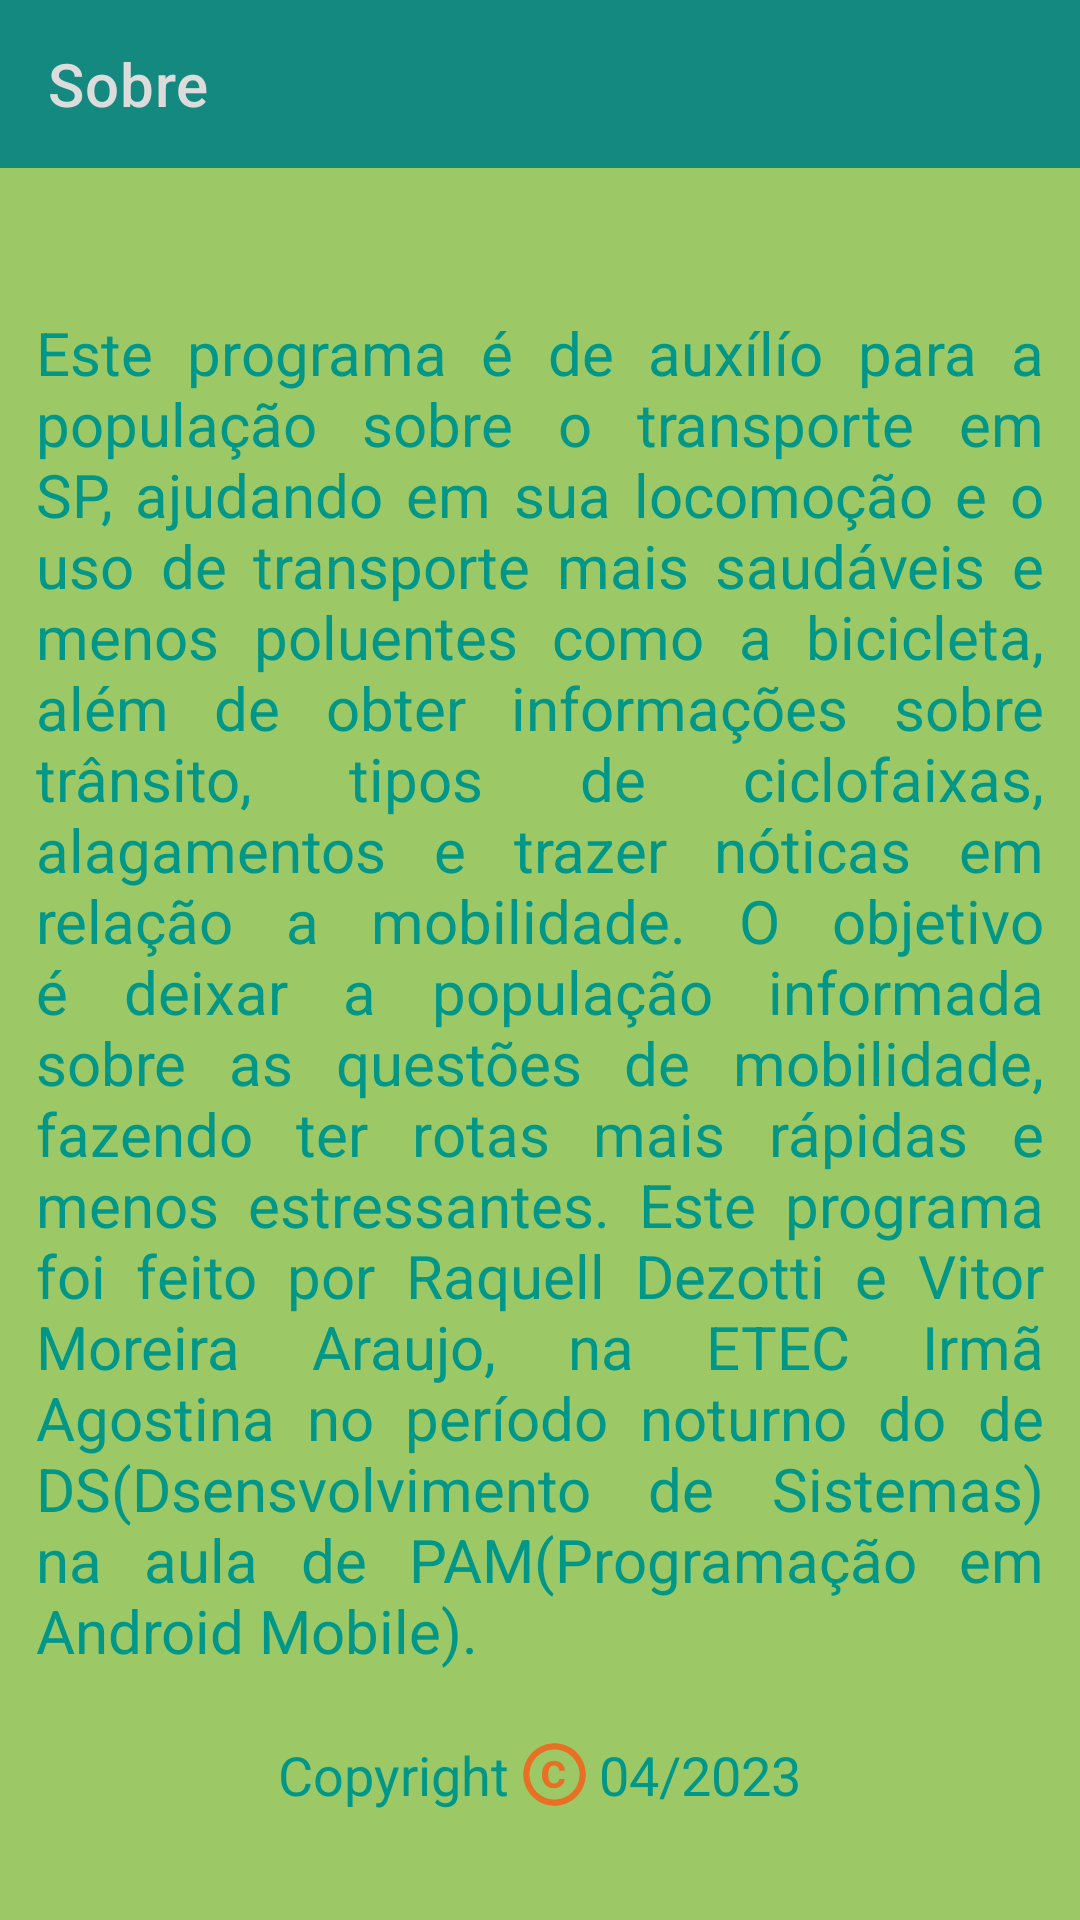

Produce the Android XML layout that renders to this screen, including the resource entries it uses.
<!-- AndroidManifest.xml: application theme Theme.SmartMobi -->
<!-- res/layout/sobre_layout.xml -->
<?xml version="1.0" encoding="utf-8"?>
<LinearLayout xmlns:android="http://schemas.android.com/apk/res/android"
    xmlns:app="http://schemas.android.com/apk/res-auto"
    xmlns:tools="http://schemas.android.com/tools"
    android:layout_width="match_parent"
    android:layout_height="match_parent"
    android:orientation="vertical"
    android:background="@color/fundo"
    tools:context=".SobreActivity">


    <com.google.android.material.appbar.AppBarLayout
        android:layout_width="match_parent"
        android:layout_height="wrap_content">

        <com.google.android.material.appbar.MaterialToolbar
            android:id="@+id/idToolbarSobre"
            style="@style/Widget.MaterialComponents.Toolbar.Primary"
            android:layout_width="match_parent"
            android:layout_height="?attr/actionBarSize"
            app:navigationIcon="@drawable/ic_baseline_arrow_back"
            app:title="Sobre" />
    </com.google.android.material.appbar.AppBarLayout>


    <LinearLayout
        android:layout_width="match_parent"
        android:layout_height="match_parent"
        android:orientation="vertical"
        android:gravity="center_vertical">
    <TextView
        android:layout_width="wrap_content"
        android:layout_height="wrap_content"
        android:justificationMode="inter_word"
        android:padding="12dp"
        android:textColor="@color/fonte_texto"
        android:text="Este programa é de auxílío para a população sobre o transporte em SP, ajudando em sua locomoção e o uso de transporte mais saudáveis
e menos poluentes como a bicicleta, além de obter informações sobre trânsito, tipos de ciclofaixas, alagamentos e trazer nóticas em relação a mobilidade. O objetivo é deixar a população informada
sobre as questões de mobilidade, fazendo ter rotas mais rápidas e menos estressantes.
Este programa foi feito por Raquell Dezotti e Vitor Moreira Araujo, na ETEC Irmã Agostina no período noturno do de DS(Dsensvolvimento de Sistemas) na aula
de PAM(Programação em Android Mobile)."
        android:textSize="20sp" />

    <LinearLayout
        android:layout_width="match_parent"
        android:layout_height="wrap_content"
        android:layout_marginTop="10dp"
        android:gravity="center_horizontal|center_vertical"
        android:orientation="horizontal">

        <TextView
            android:layout_width="wrap_content"
            android:layout_height="wrap_content"
            android:text="Copyright"
            android:textColor="@color/fonte_texto"
            android:textSize="18sp" />

        <ImageView
            android:layout_width="30dp"
            android:layout_height="25dp"
            android:src="@drawable/ic_baseline_copyright" />

        <TextView
            android:layout_width="wrap_content"
            android:layout_height="wrap_content"
            android:textColor="@color/fonte_texto"
            android:text="04/2023"
            android:textSize="18sp" />
    </LinearLayout>
    </LinearLayout>


</LinearLayout>
<!-- resources referenced by this layout -->
<resources>
  <color name="fonte_texto">#009688</color>
  <color name="fundo">#9CC865</color>
  <!-- drawable ic_baseline_copyright (drawable) -->
  <vector android:height="24dp" android:tint="#E87025"
      android:viewportHeight="24" android:viewportWidth="24"
      android:width="24dp" xmlns:android="http://schemas.android.com/apk/res/android">
      <path android:fillColor="@android:color/white" android:pathData="M11.88,9.14c1.28,0.06 1.61,1.15 1.63,1.66h1.79c-0.08,-1.98 -1.49,-3.19 -3.45,-3.19C9.64,7.61 8,9 8,12.14c0,1.94 0.93,4.24 3.84,4.24c2.22,0 3.41,-1.65 3.44,-2.95h-1.79c-0.03,0.59 -0.45,1.38 -1.63,1.44C10.55,14.83 10,13.81 10,12.14C10,9.25 11.28,9.16 11.88,9.14zM12,2C6.48,2 2,6.48 2,12s4.48,10 10,10s10,-4.48 10,-10S17.52,2 12,2zM12,20c-4.41,0 -8,-3.59 -8,-8s3.59,-8 8,-8s8,3.59 8,8S16.41,20 12,20z"/>
  </vector>
  <style name="Theme.SmartMobi" parent="Theme.MaterialComponents.DayNight.NoActionBar">
          
          <item name="colorPrimary">#14897F</item>
          <item name="colorPrimaryVariant">@color/purple_700</item>
          <item name="colorOnPrimary">#DCDCDC</item>
          
          <item name="colorSecondary">@color/teal_200</item>
          <item name="colorSecondaryVariant">@color/teal_700</item>
          <item name="colorOnSecondary">@color/black</item>
          
          <item name="android:statusBarColor">?attr/colorPrimaryVariant</item>
          
      </style>
  <color name="purple_700">#FF3700B3</color>
  <color name="teal_200">#000000</color>
  <color name="teal_700">#FF018786</color>
  <color name="black">#FF000000</color>
</resources>
